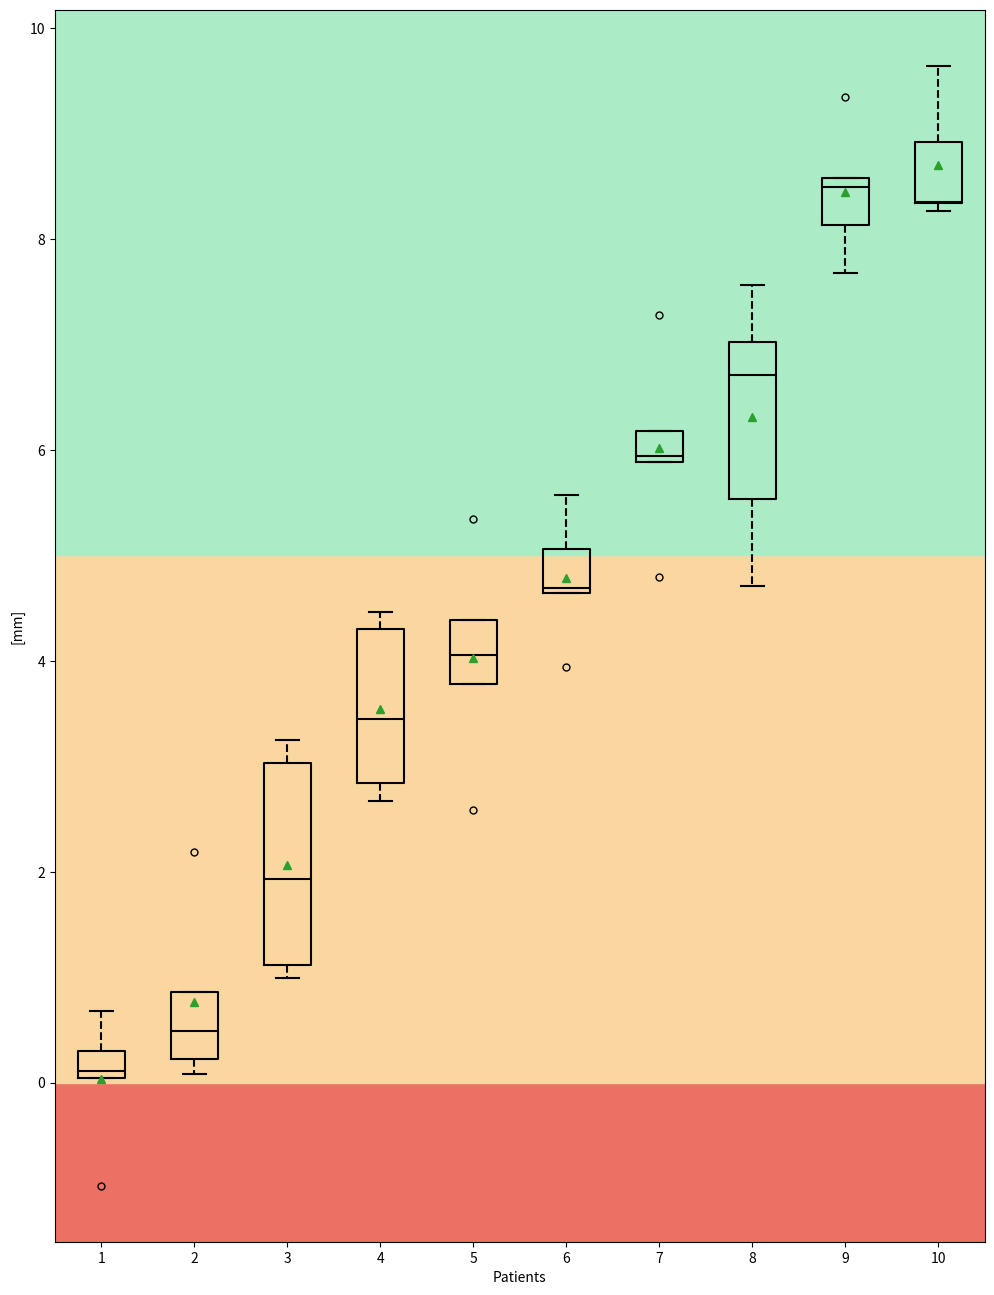

The matplotlib source for this figure:
# -*- coding: utf-8 -*-
"""
Created on Wed Nov 29 19:15:03 2017

[redacted]
"""

import numpy as np
import pandas as pd
import matplotlib.cm as cm
import matplotlib.pyplot as plt
#plt.style.use('classic')
#plt.style.use('seaborn')

test_data = [np.random.normal(mean, 1, 5) for mean in range(10)]

fig, axes = plt.subplots(figsize=(12, 16))

# Horizontal box plot
bplot = plt.boxplot(test_data,
                     vert=True,   # vertical box aligmnent
                     patch_artist=False,
                     showmeans=True)   # fill with color
                    
                     
for element in ['medians','boxes', 'fliers', 'whiskers', 'caps']:
    plt.setp(bplot[element], color='black',linewidth=1.5)

plt.setp(bplot['whiskers'], linestyle='--')
plt.setp(bplot['fliers'], markersize=5)
                     
xlim = np.array(plt.gca().get_xlim())
ylim = np.array(plt.gca().get_ylim())
plt.fill_between(xlim, y1=([ylim[0],ylim[0]]) , y2=([0, 0]) ,
                 color="#EC7063", zorder=0)
plt.fill_between(xlim, y1=([0, 0]), y2=([5, 5]) ,
                 color="#FAD7A0", zorder=0)
plt.fill_between(xlim, y1=([5, 5]), y2=(ylim[1], ylim[1]), 
                 color="#ABEBC6", zorder=0 )
plt.margins(0)

plt.xlabel('Patients')
plt.ylabel('[mm]')
plt.show()                     